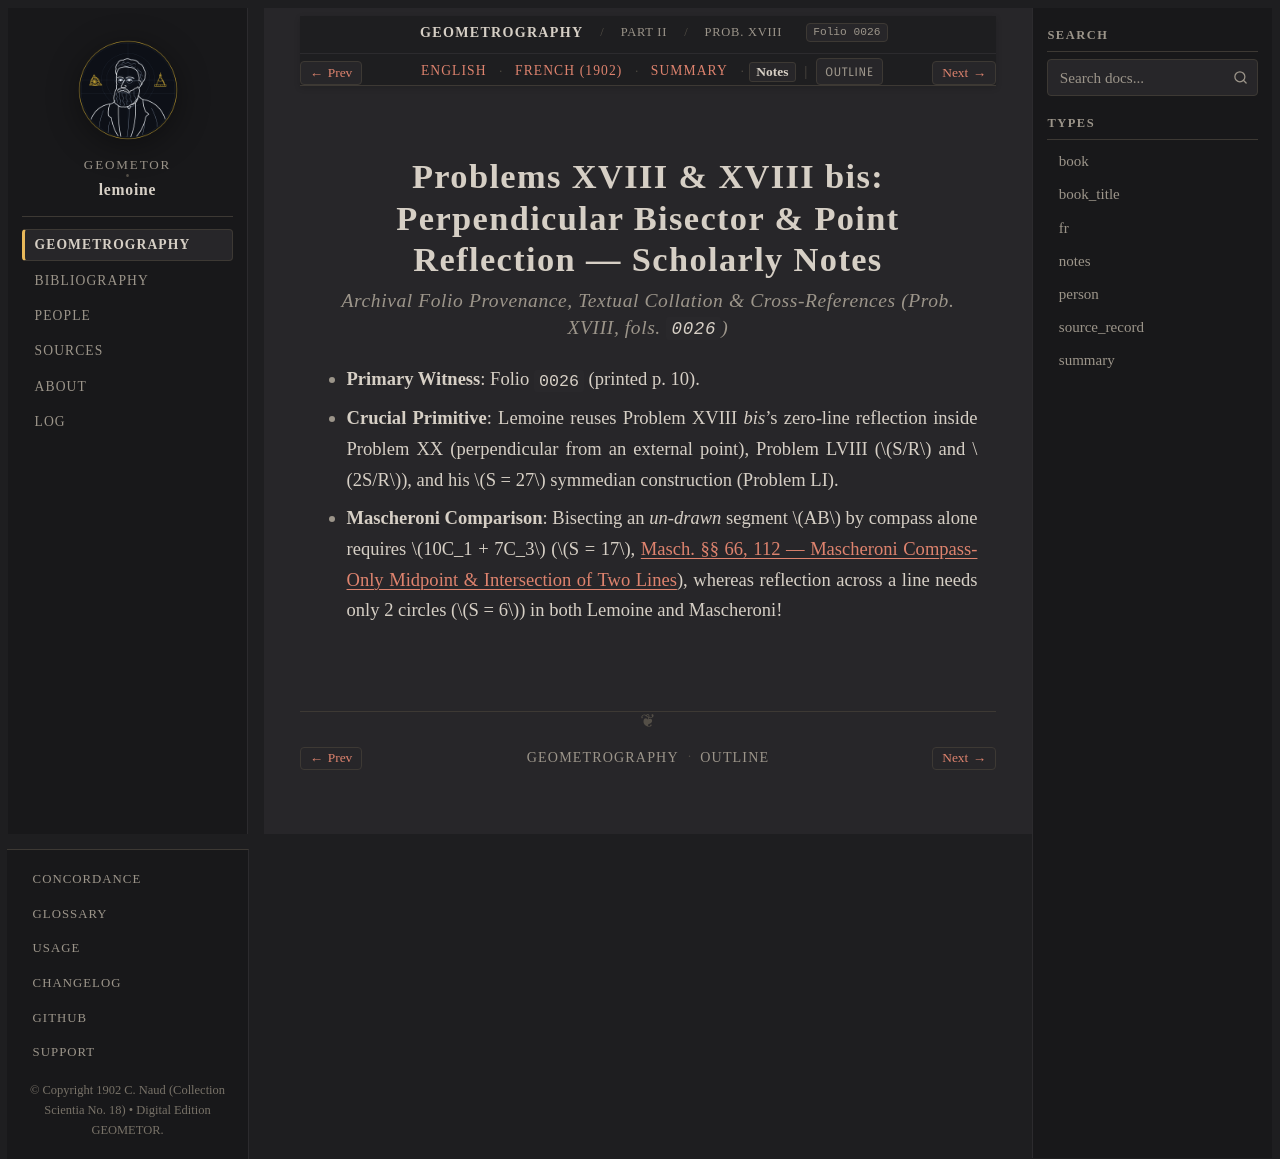

repository: geometor/lemoine · page: geometrographie/part_02_fundamental_constructions/07_bisector_reflection_xviii/notes.html · generator: sphinx

:type: notes
:layout: book
:canonical_id: Prob. XVIII
:order: 3
:folio: 0026

.. _lemoine-07_bisector_reflection_xviii-notes:

Problems XVIII & XVIII bis: Perpendicular Bisector & Point Reflection — Scholarly Notes
=======================================================================================

.. rubric:: Archival Folio Provenance, Textual Collation & Cross-References (Prob. XVIII, fols. ``0026``)

.. folio:: 0026
   :page: p. 10

* **Primary Witness**: Folio ``0026`` (printed p. 10).
* **Crucial Primitive**: Lemoine reuses Problem XVIII *bis*'s zero-line reflection inside Problem XX (perpendicular from an external point), Problem LVIII (:math:`S/R` and :math:`2S/R`), and his :math:`S = 27` symmedian construction (Problem LI).
* **Mascheroni Comparison**: Bisecting an *un-drawn* segment :math:`AB` by compass alone requires :math:`10C_1 + 7C_3` (:math:`S = 17`, :ref:`concordance-mascheroni-midpoint-line-intersection`), whereas reflection across a line needs only 2 circles (:math:`S = 6`) in both Lemoine and Mascheroni!
